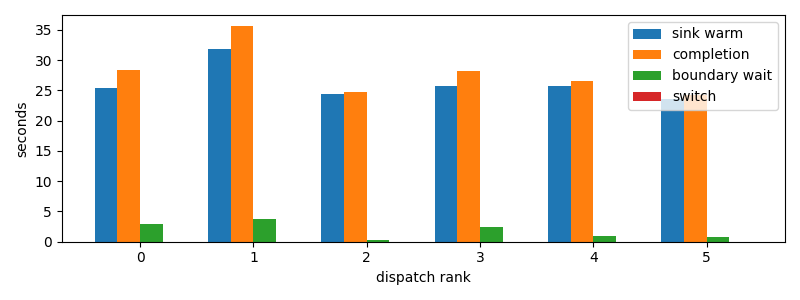

Source data for this figure (header and first rows):
dispatch_rank, id, action, first_token_s, sink_warm_s, completion_s, source_boundary_wait_s, switch_downtime_s
0, codex:a9de70aa-f71f-9b95-5469-d6b3ec0b3f…, S, 25.4, 25.4, 28.3, 2.904, 1.4781951904296875e-05
1, codex:362639e1-f680-4bda-bd1e-8f149f7717…, S, 31.69, 31.86, 35.65, 3.79, 1.5497207641601562e-05
2, codex:e6744833-786a-9c87-c539-3a40cda506…, S, 24.41, 24.41, 24.67, 0.2623, 1.3113021850585938e-05
3, codex:e717fd54-aecf-8710-559b-8d23833866…, S, 25.74, 25.74, 28.12, 2.38, 1.9788742065429688e-05
4, claude:3ab49446-c806-6a06-d8f3-51d00da9a…, S, 25.46, 25.67, 26.62, 0.9498, 1.5974044799804688e-05
5, codex:e4fa4daa-9887-f50a-b110-c9378383c7…, S, 23.56, 23.56, 24.26, 0.702, 2.4557113647460938e-05
